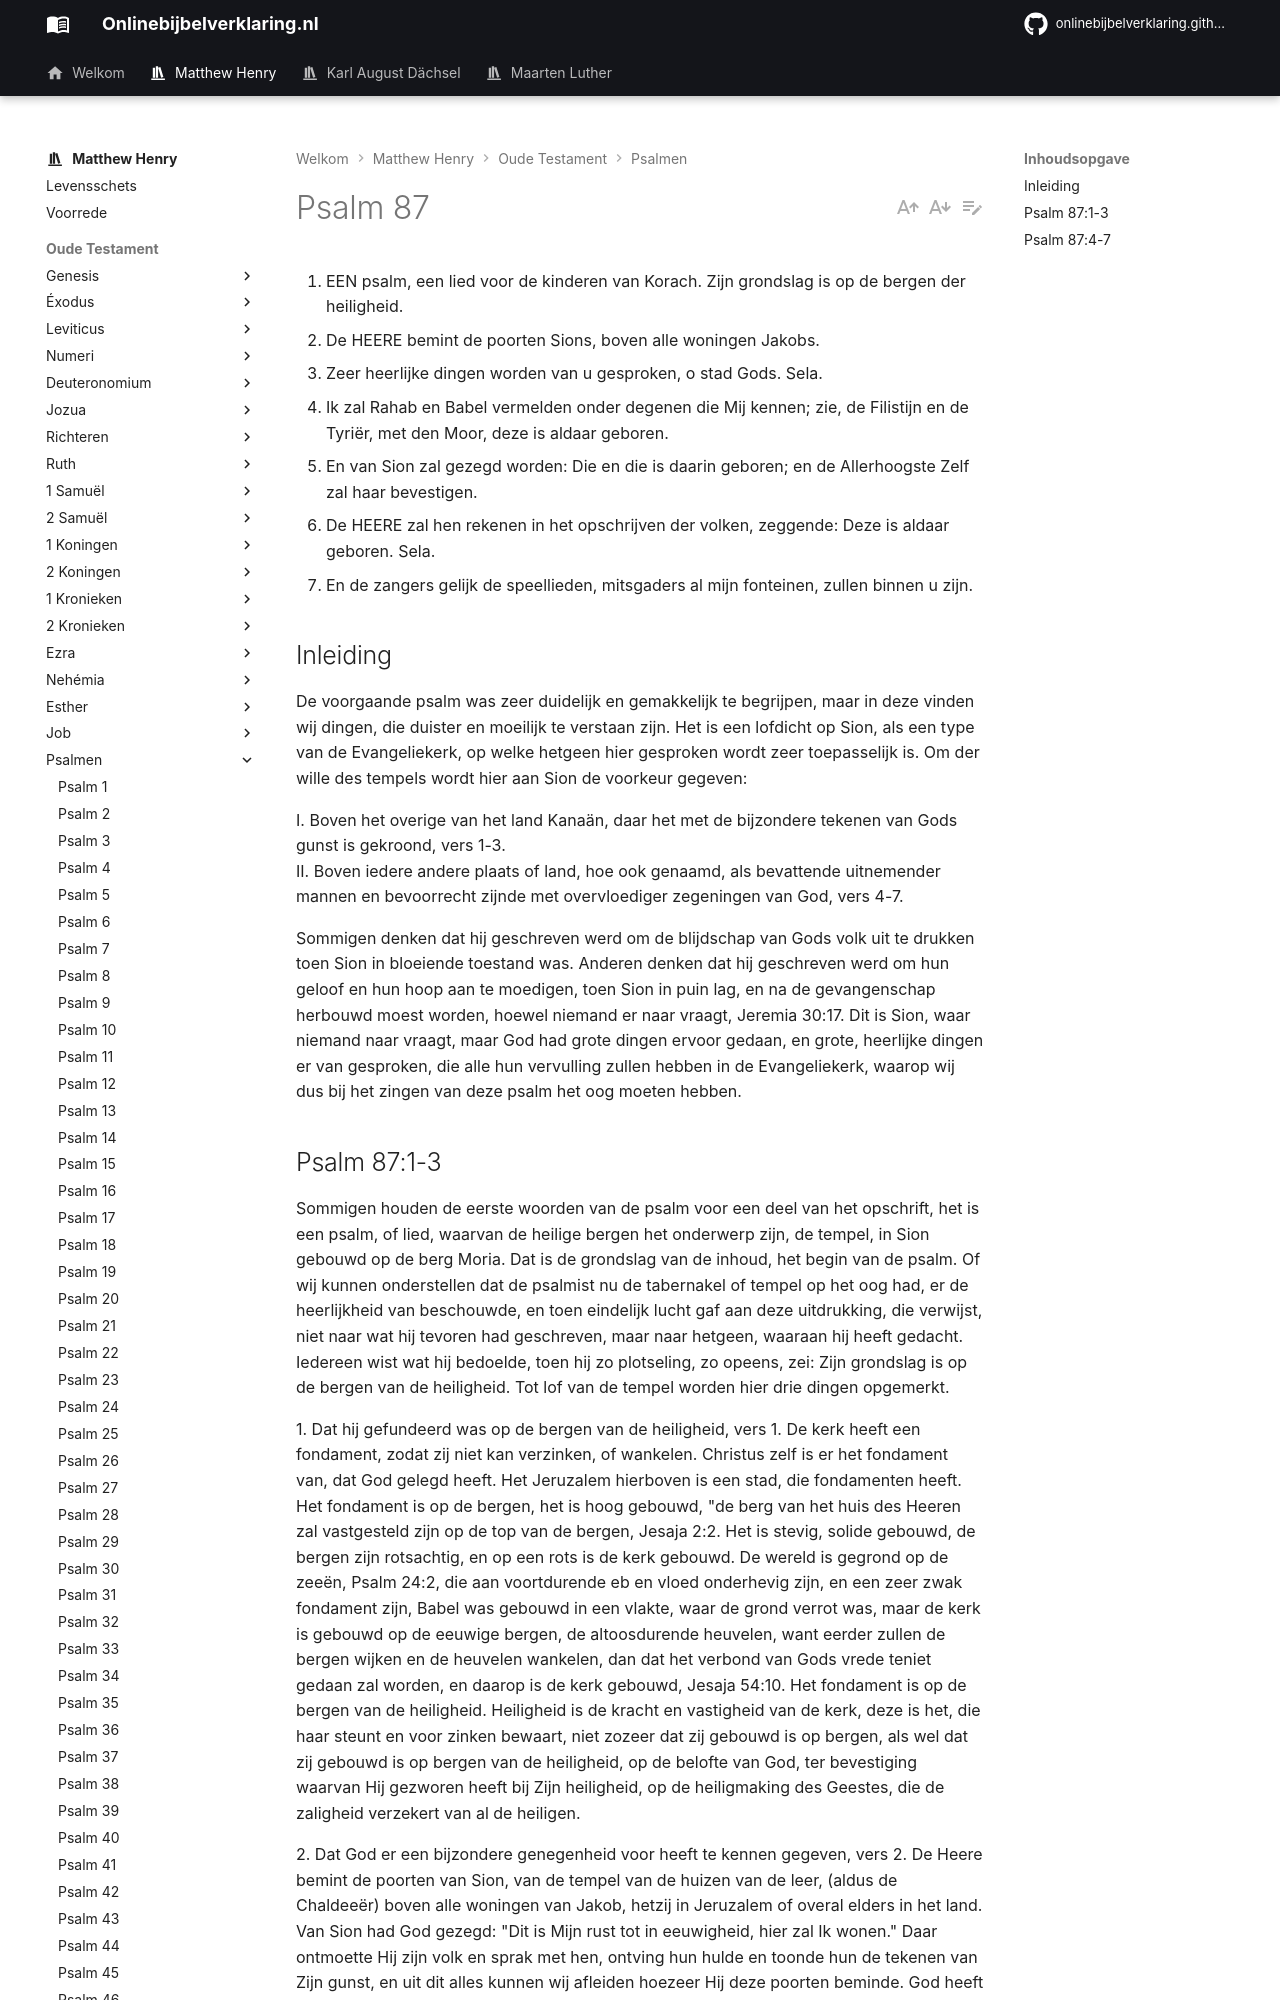

repository: onlinebijbelverklaring/dev-preview · page: matthewhenry/Psalmen/Psalm87/index.html · generator: mkdocs

1. EEN psalm, een lied voor de kinderen van Korach. Zijn grondslag is op de bergen der heiligheid.
2. De HEERE bemint de poorten Sions, boven alle woningen Jakobs.
3. Zeer heerlijke dingen worden van u gesproken, o stad Gods. Sela.
4. Ik zal Rahab en Babel vermelden onder degenen die Mij kennen; zie, de Filistijn en de Tyriër, met den Moor, deze is aldaar geboren.
5. En van Sion zal gezegd worden: Die en die is daarin geboren; en de Allerhoogste Zelf zal haar bevestigen.
6. De HEERE zal hen rekenen in het opschrijven der volken, zeggende: Deze is aldaar geboren. Sela.
7. En de zangers gelijk de speellieden, mitsgaders al mijn fonteinen, zullen binnen u zijn.

## Inleiding

De voorgaande psalm was zeer duidelijk en gemakkelijk te begrijpen, maar in deze vinden wij dingen, die duister en moeilijk te verstaan zijn. Het is een lofdicht op Sion, als een type van de Evangeliekerk, op welke hetgeen hier gesproken wordt zeer toepasselijk is. Om der wille des tempels wordt hier aan Sion de voorkeur gegeven:

I. Boven het overige van het land Kanaän, daar het met de bijzondere tekenen van Gods gunst is gekroond, vers 1-3.  
II. Boven iedere andere plaats of land, hoe ook genaamd, als bevattende uitnemender mannen en bevoorrecht zijnde met overvloediger zegeningen van God, vers 4-7.  

Sommigen denken dat hij geschreven werd om de blijdschap van Gods volk uit te drukken toen Sion in bloeiende toestand was. Anderen denken dat hij geschreven werd om hun geloof en hun hoop aan te moedigen, toen Sion in puin lag, en na de gevangenschap herbouwd moest worden, hoewel niemand er naar vraagt, Jeremia 30:17. Dit is Sion, waar niemand naar vraagt, maar God had grote dingen ervoor gedaan, en grote, heerlijke dingen er van gesproken, die alle hun vervulling zullen hebben in de Evangeliekerk, waarop wij dus bij het zingen van deze psalm het oog moeten hebben.
